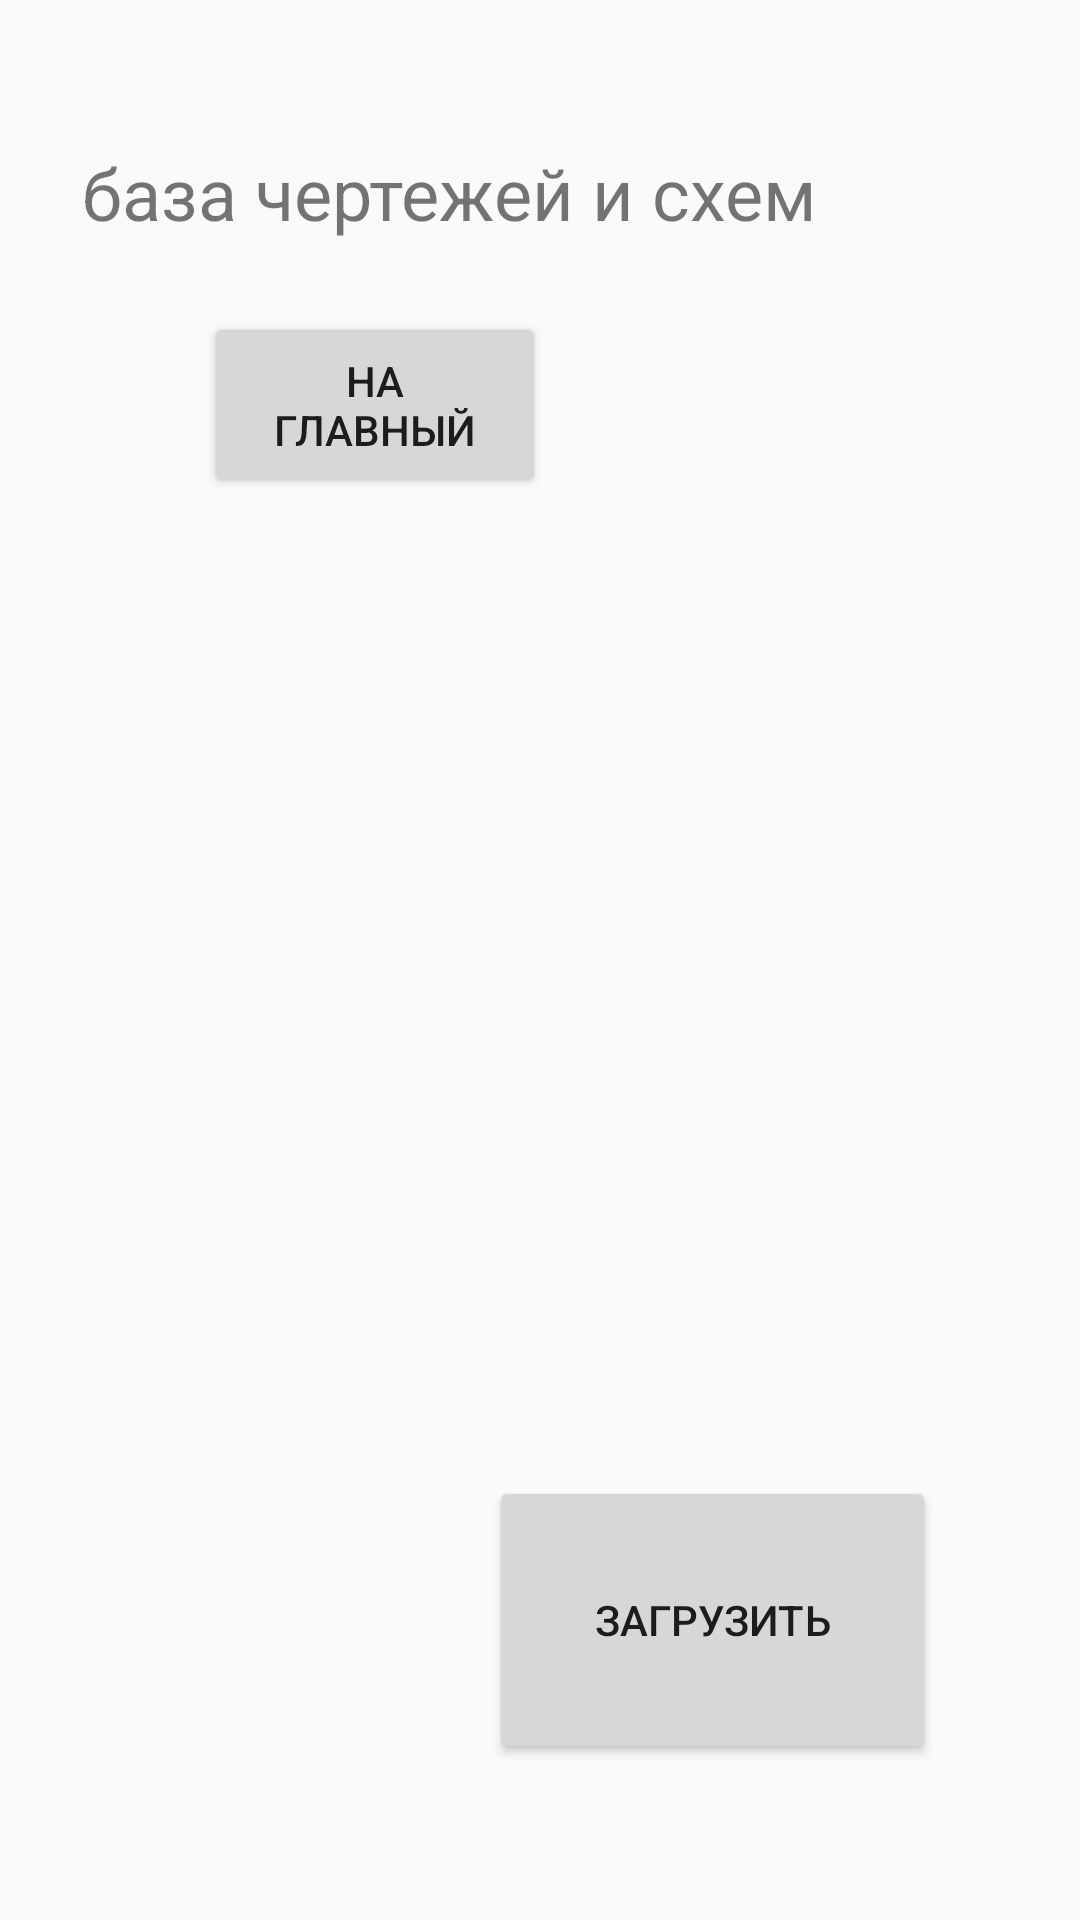

The Android layout XML behind this screen, and the referenced resources:
<!-- AndroidManifest.xml: application theme Theme.AppCompat.Light.DarkActionBar -->
<!-- res/layout/activity_db_of_info.xml -->
<?xml version="1.0" encoding="utf-8"?>
<androidx.constraintlayout.widget.ConstraintLayout xmlns:android="http://schemas.android.com/apk/res/android"
    xmlns:app="http://schemas.android.com/apk/res-auto"
    xmlns:tools="http://schemas.android.com/tools"
    android:layout_width="match_parent"
    android:layout_height="match_parent"
    android:orientation="vertical"
    android:gravity="center"
    android:padding="16dp">

    <TextView
        android:layout_width="wrap_content"
        android:layout_height="wrap_content"
        android:layout_marginTop="32dp"
        android:layout_marginEnd="72dp"
        android:text="база чертежей и схем"
        android:textSize="24sp"
        app:layout_constraintEnd_toEndOf="parent"
        app:layout_constraintTop_toTopOf="parent"
        tools:ignore="MissingConstraints" />

    <Button
        android:id="@+id/btn_to_home"
        android:layout_width="114dp"
        android:layout_height="62dp"
        android:layout_marginStart="52dp"
        android:layout_marginTop="88dp"
        android:text="На главный"
        app:layout_constraintStart_toStartOf="parent"
        app:layout_constraintTop_toTopOf="parent"
        tools:ignore="MissingConstraints" />

    <Button
        android:id="@+id/btn_load_data"
        android:layout_width="149dp"
        android:layout_height="96dp"
        android:layout_marginEnd="32dp"
        android:layout_marginBottom="36dp"
        android:text="загрузить"
        app:layout_constraintBottom_toBottomOf="parent"
        app:layout_constraintEnd_toEndOf="parent"
        tools:ignore="MissingConstraints" />

</androidx.constraintlayout.widget.ConstraintLayout>
<!-- resources referenced by this layout -->
<resources>

</resources>
